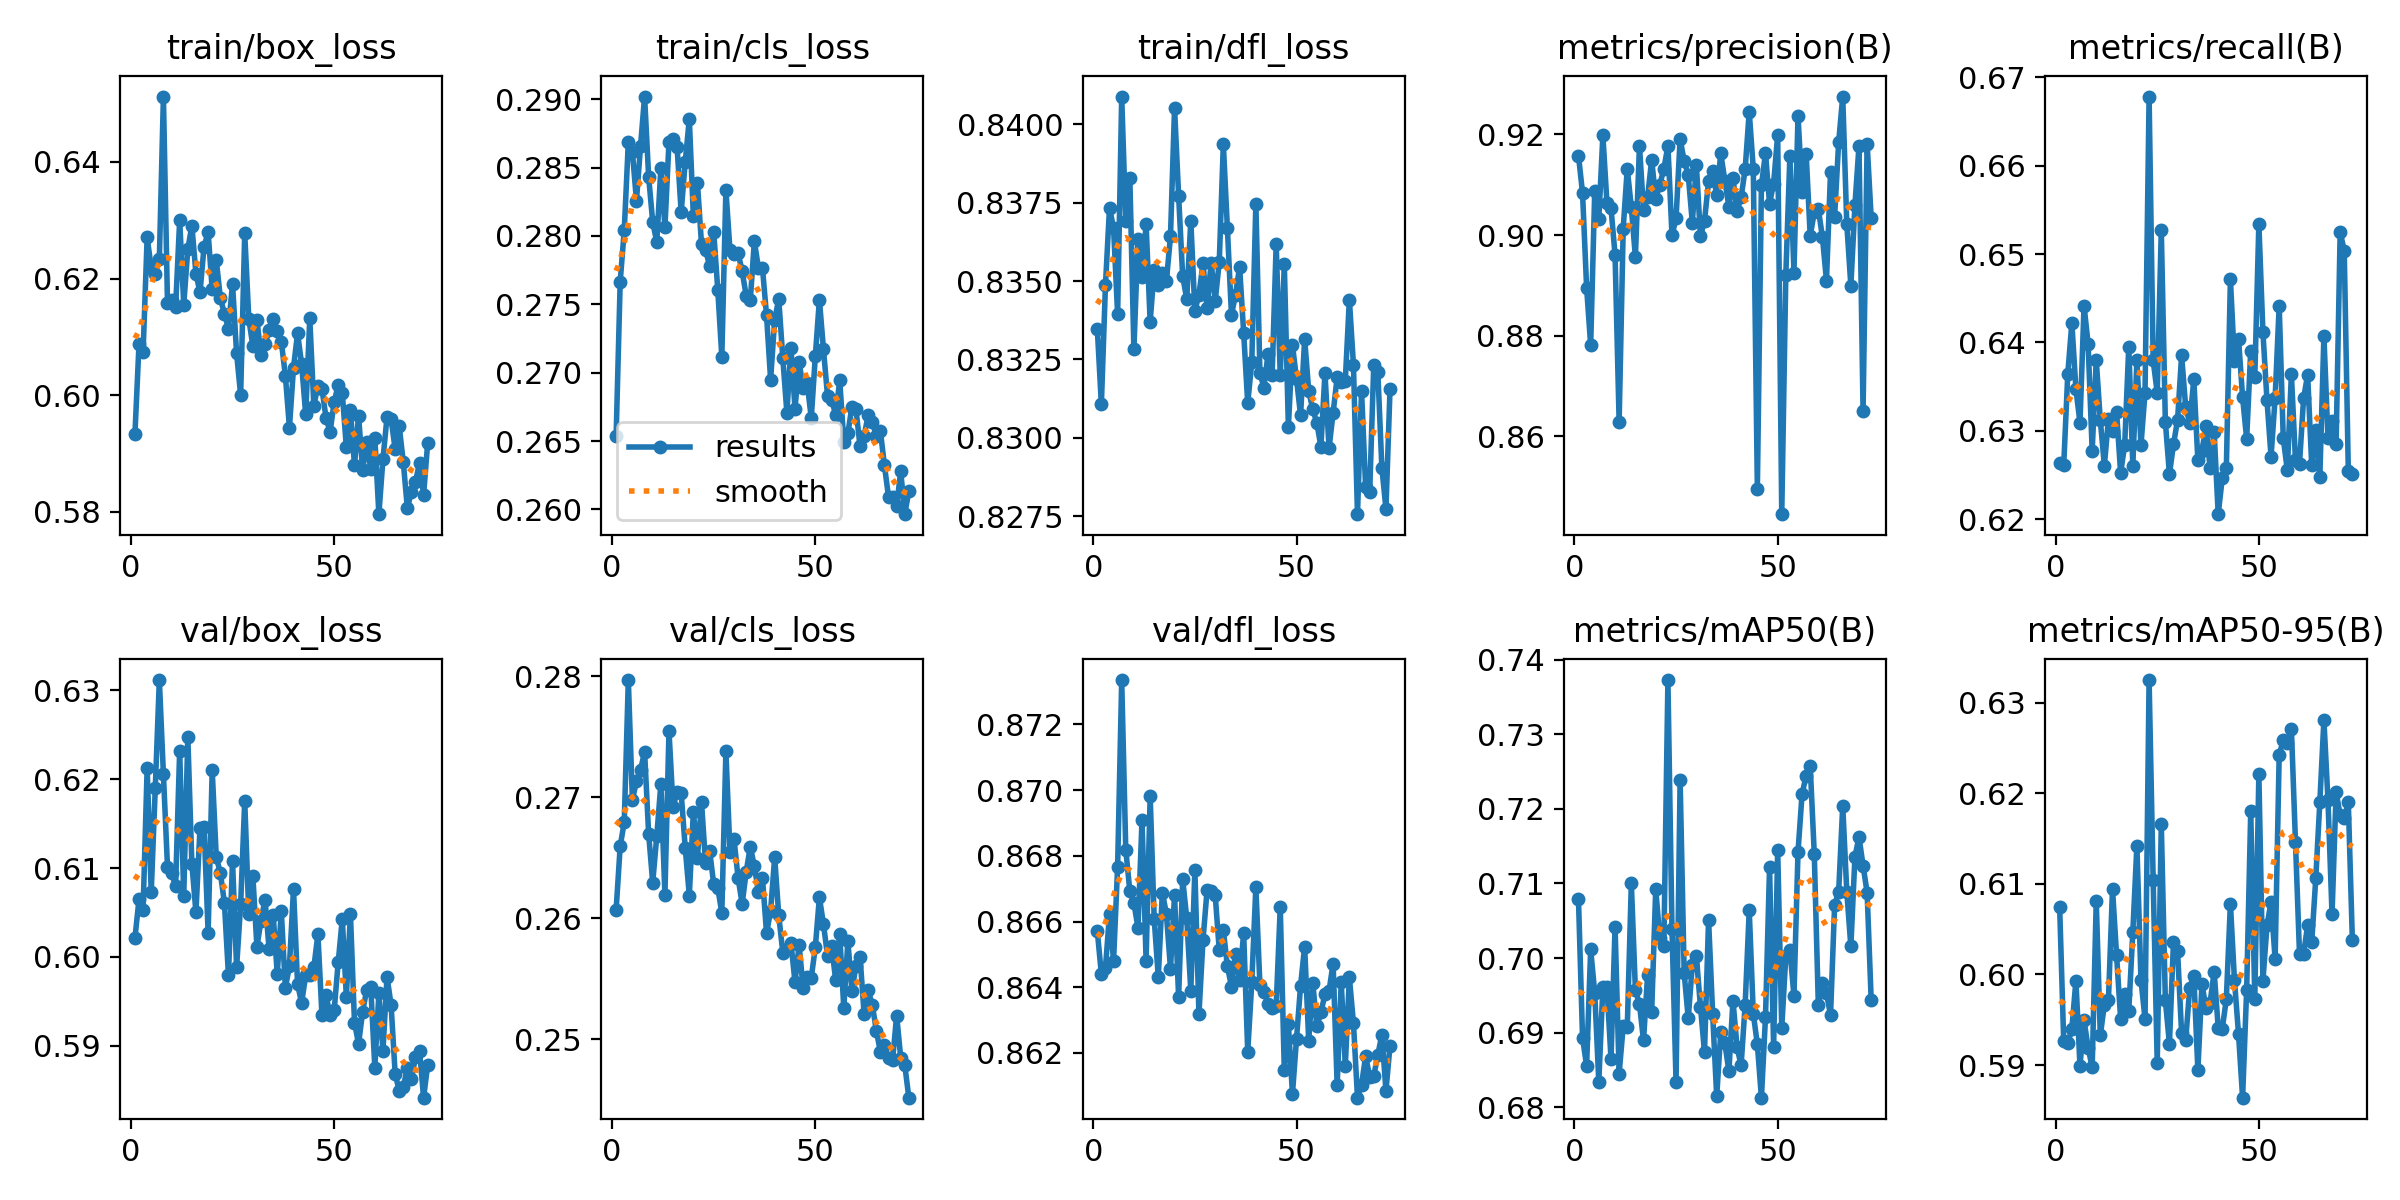

Source data for this figure (header and first rows):
epoch, train/box_loss, train/cls_loss, train/dfl_loss, metrics/precision(B), metrics/recall(B), metrics/mAP50(B), metrics/mAP50-95(B), val/box_loss, val/cls_loss, val/dfl_loss, lr/pg0, lr/pg1, lr/pg2
1, 0.5934, 0.2654, 0.8335, 0.9158, 0.6264, 0.7079, 0.6074, 0.6021, 0.2607, 0.8657, 0.0004723, 0.0004723, 0.0004723
2, 0.6088, 0.2767, 0.8311, 0.9083, 0.6261, 0.6893, 0.5926, 0.6065, 0.266, 0.8644, 0.0009393, 0.0009393, 0.0009393
3, 0.6073, 0.2804, 0.8349, 0.8896, 0.6364, 0.6856, 0.5924, 0.6053, 0.268, 0.8646, 0.001397, 0.001397, 0.001397
4, 0.627, 0.2868, 0.8373, 0.8781, 0.6422, 0.7012, 0.594, 0.6213, 0.2797, 0.8662, 0.001387, 0.001387, 0.001387
5, 0.6219, 0.2861, 0.8367, 0.9088, 0.6347, 0.6953, 0.5993, 0.6073, 0.2698, 0.8648, 0.001387, 0.001387, 0.001387
6, 0.6208, 0.2826, 0.8339, 0.9032, 0.6309, 0.6834, 0.5899, 0.619, 0.2713, 0.8677, 0.001372, 0.001372, 0.001372
7, 0.6233, 0.2866, 0.8409, 0.9198, 0.6442, 0.6961, 0.5949, 0.6312, 0.2723, 0.8733, 0.001358, 0.001358, 0.001358
8, 0.6512, 0.2902, 0.8369, 0.9064, 0.6398, 0.6962, 0.5919, 0.6206, 0.2738, 0.8682, 0.001344, 0.001344, 0.001344
9, 0.6158, 0.2843, 0.8383, 0.9054, 0.6278, 0.6865, 0.5897, 0.6102, 0.267, 0.8669, 0.00133, 0.00133, 0.00133
10, 0.6164, 0.281, 0.8328, 0.8961, 0.638, 0.7042, 0.6081, 0.6094, 0.263, 0.8666, 0.001316, 0.001316, 0.001316
11, 0.6151, 0.2796, 0.8364, 0.8629, 0.6312, 0.6845, 0.5933, 0.608, 0.2668, 0.8658, 0.001302, 0.001302, 0.001302
12, 0.63, 0.2849, 0.8351, 0.9013, 0.626, 0.6909, 0.5967, 0.6232, 0.2711, 0.8691, 0.001288, 0.001288, 0.001288
13, 0.6155, 0.2806, 0.8368, 0.9132, 0.6313, 0.6907, 0.5972, 0.6068, 0.262, 0.8648, 0.001273, 0.001273, 0.001273
14, 0.625, 0.2869, 0.8337, 0.9055, 0.6299, 0.71, 0.6094, 0.6248, 0.2755, 0.8698, 0.001259, 0.001259, 0.001259
15, 0.6291, 0.2871, 0.8354, 0.8956, 0.6321, 0.6957, 0.6021, 0.6105, 0.2692, 0.8661, 0.001245, 0.001245, 0.001245
16, 0.6209, 0.2865, 0.8349, 0.9177, 0.6252, 0.6938, 0.5951, 0.605, 0.2704, 0.8643, 0.001231, 0.001231, 0.001231
17, 0.6176, 0.2817, 0.8353, 0.905, 0.6284, 0.6889, 0.5978, 0.6145, 0.2703, 0.8669, 0.001217, 0.001217, 0.001217
18, 0.6255, 0.2854, 0.835, 0.9075, 0.6395, 0.6977, 0.596, 0.6146, 0.2658, 0.8662, 0.001203, 0.001203, 0.001203
19, 0.6279, 0.2885, 0.8364, 0.915, 0.626, 0.6927, 0.6047, 0.6028, 0.2619, 0.8646, 0.001189, 0.001189, 0.001189
20, 0.6181, 0.2814, 0.8405, 0.9072, 0.638, 0.7092, 0.6142, 0.621, 0.2688, 0.8668, 0.001174, 0.001174, 0.001174
21, 0.6231, 0.2838, 0.8377, 0.91, 0.6284, 0.7027, 0.5994, 0.6112, 0.265, 0.8637, 0.00116, 0.00116, 0.00116
22, 0.6167, 0.2794, 0.8351, 0.9131, 0.6343, 0.7016, 0.5951, 0.6095, 0.2696, 0.8673, 0.001146, 0.001146, 0.001146
23, 0.6139, 0.279, 0.8344, 0.9177, 0.6678, 0.7373, 0.6325, 0.6061, 0.2645, 0.8661, 0.001132, 0.001132, 0.001132
24, 0.6114, 0.2778, 0.8369, 0.8999, 0.638, 0.7039, 0.6104, 0.5979, 0.2656, 0.8639, 0.001118, 0.001118, 0.001118
25, 0.6191, 0.2803, 0.834, 0.9033, 0.6343, 0.6833, 0.5902, 0.6108, 0.2628, 0.8676, 0.001104, 0.001104, 0.001104
26, 0.6072, 0.2761, 0.8346, 0.9191, 0.6527, 0.7239, 0.6166, 0.5988, 0.2625, 0.8632, 0.001089, 0.001089, 0.001089
27, 0.6, 0.2712, 0.8356, 0.9147, 0.631, 0.6979, 0.5971, 0.6059, 0.2605, 0.8654, 0.001075, 0.001075, 0.001075
28, 0.6278, 0.2834, 0.8341, 0.9119, 0.6251, 0.6919, 0.5924, 0.6176, 0.2738, 0.867, 0.001061, 0.001061, 0.001061
29, 0.6131, 0.2789, 0.8356, 0.9025, 0.6284, 0.6991, 0.6036, 0.6049, 0.2655, 0.8669, 0.001047, 0.001047, 0.001047
30, 0.6084, 0.2787, 0.8344, 0.9139, 0.6312, 0.7002, 0.6026, 0.6091, 0.2666, 0.8668, 0.001033, 0.001033, 0.001033
31, 0.6129, 0.2787, 0.8356, 0.8997, 0.6385, 0.6935, 0.5935, 0.6011, 0.2633, 0.8651, 0.001019, 0.001019, 0.001019
32, 0.6069, 0.2774, 0.8394, 0.9028, 0.6327, 0.6874, 0.5928, 0.6041, 0.2612, 0.8657, 0.001005, 0.001005, 0.001005
33, 0.6087, 0.2756, 0.8367, 0.9107, 0.6309, 0.7051, 0.5985, 0.6065, 0.2639, 0.8646, 0.0009904, 0.0009904, 0.0009904
34, 0.6112, 0.2753, 0.8339, 0.9127, 0.6358, 0.6926, 0.5998, 0.6009, 0.2659, 0.864, 0.0009763, 0.0009763, 0.0009763
35, 0.613, 0.2796, 0.8346, 0.9079, 0.6266, 0.6814, 0.5894, 0.6048, 0.2643, 0.865, 0.0009622, 0.0009622, 0.0009622
36, 0.6109, 0.2777, 0.8355, 0.9162, 0.6277, 0.6901, 0.5989, 0.5981, 0.2622, 0.8642, 0.000948, 0.000948, 0.000948
37, 0.6092, 0.2776, 0.8334, 0.9108, 0.6305, 0.6886, 0.5963, 0.6051, 0.2633, 0.8657, 0.0009338, 0.0009338, 0.0009338
38, 0.6033, 0.2742, 0.8311, 0.9057, 0.6258, 0.6848, 0.5969, 0.5965, 0.2588, 0.862, 0.0009197, 0.0009197, 0.0009197
39, 0.5944, 0.2695, 0.8324, 0.9113, 0.6299, 0.6943, 0.6003, 0.599, 0.2606, 0.8641, 0.0009056, 0.0009056, 0.0009056
40, 0.6047, 0.2739, 0.8375, 0.9048, 0.6206, 0.6881, 0.5941, 0.6077, 0.2651, 0.867, 0.0008914, 0.0008914, 0.0008914
41, 0.6106, 0.2754, 0.8321, 0.9075, 0.6246, 0.6856, 0.594, 0.597, 0.2602, 0.8641, 0.0008773, 0.0008773, 0.0008773
42, 0.6053, 0.2711, 0.8316, 0.9131, 0.6258, 0.6938, 0.5973, 0.5948, 0.2572, 0.8639, 0.0008631, 0.0008631, 0.0008631
43, 0.5967, 0.2671, 0.8327, 0.9245, 0.6471, 0.7064, 0.6078, 0.598, 0.2575, 0.8635, 0.000849, 0.000849, 0.000849
44, 0.6132, 0.2718, 0.832, 0.9132, 0.6379, 0.6925, 0.5994, 0.5979, 0.258, 0.8634, 0.0008348, 0.0008348, 0.0008348
45, 0.5982, 0.2674, 0.8362, 0.8495, 0.6404, 0.6884, 0.5934, 0.5988, 0.2547, 0.8634, 0.0008207, 0.0008207, 0.0008207
46, 0.6016, 0.2708, 0.832, 0.9099, 0.6338, 0.6813, 0.5864, 0.6025, 0.2578, 0.8664, 0.0008065, 0.0008065, 0.0008065
47, 0.6011, 0.2689, 0.8355, 0.9163, 0.6291, 0.6921, 0.5983, 0.5935, 0.2542, 0.8615, 0.0007924, 0.0007924, 0.0007924
48, 0.5961, 0.2692, 0.8304, 0.9063, 0.6391, 0.7121, 0.618, 0.5957, 0.2551, 0.8629, 0.0007782, 0.0007782, 0.0007782
49, 0.5937, 0.2667, 0.833, 0.9102, 0.6361, 0.6881, 0.5973, 0.5935, 0.2551, 0.8608, 0.0007641, 0.0007641, 0.0007641
50, 0.5988, 0.2712, 0.8319, 0.9199, 0.6534, 0.7145, 0.6221, 0.594, 0.2576, 0.8624, 0.0007499, 0.0007499, 0.0007499
51, 0.6018, 0.2753, 0.8307, 0.8445, 0.6412, 0.6906, 0.5993, 0.5994, 0.2617, 0.864, 0.0007358, 0.0007358, 0.0007358
52, 0.6004, 0.2717, 0.8332, 0.8921, 0.6334, 0.7003, 0.6054, 0.6043, 0.2595, 0.8652, 0.0007216, 0.0007216, 0.0007216
53, 0.591, 0.2683, 0.8315, 0.9157, 0.6271, 0.7011, 0.608, 0.5955, 0.2569, 0.8624, 0.0007075, 0.0007075, 0.0007075
54, 0.5974, 0.268, 0.8309, 0.8925, 0.6337, 0.695, 0.6017, 0.6048, 0.2577, 0.8641, 0.0006934, 0.0006934, 0.0006934
55, 0.5879, 0.2669, 0.8305, 0.9237, 0.6442, 0.7143, 0.6243, 0.5926, 0.2549, 0.8628, 0.0006792, 0.0006792, 0.0006792
56, 0.5965, 0.2694, 0.8297, 0.9086, 0.6292, 0.722, 0.6258, 0.5902, 0.2587, 0.8632, 0.0006651, 0.0006651, 0.0006651
57, 0.5872, 0.265, 0.8321, 0.9161, 0.6255, 0.7245, 0.6255, 0.5938, 0.2526, 0.8638, 0.0006509, 0.0006509, 0.0006509
58, 0.5919, 0.2656, 0.8297, 0.8998, 0.6364, 0.7258, 0.6271, 0.5963, 0.2581, 0.8639, 0.0006368, 0.0006368, 0.0006368
59, 0.5873, 0.2675, 0.8308, 0.9045, 0.6267, 0.714, 0.6147, 0.5967, 0.254, 0.8647, 0.0006226, 0.0006226, 0.0006226
60, 0.5927, 0.2673, 0.8319, 0.9052, 0.6263, 0.6937, 0.6022, 0.5876, 0.2561, 0.861, 0.0006085, 0.0006085, 0.0006085
... 13 more rows
